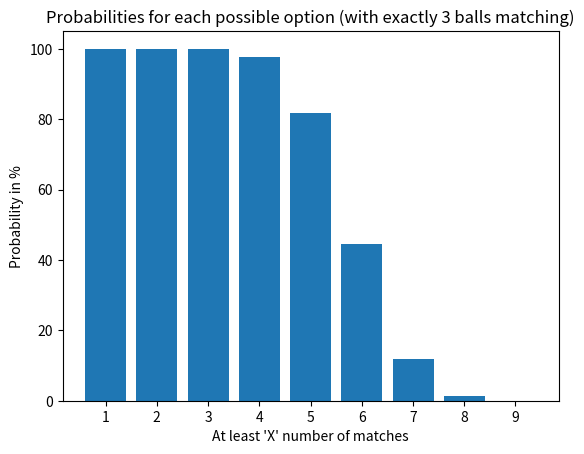

This figure's Python source:
import matplotlib.pyplot as plt
x = [1,2,3,4,5,6,7,8,9]
y = [100.0, 100.0, 100.0, 97.736, 81.6, 44.632, 11.975, 1.213, 0.019]

plt.xticks(range(len(x)+1))
plt.xlabel('At least \'X\' number of matches')
plt.ylabel('Probability in %')
plt.title('Probabilities for each possible option (with exactly 3 balls matching)')
plt.bar(x,y)
plt.show()
